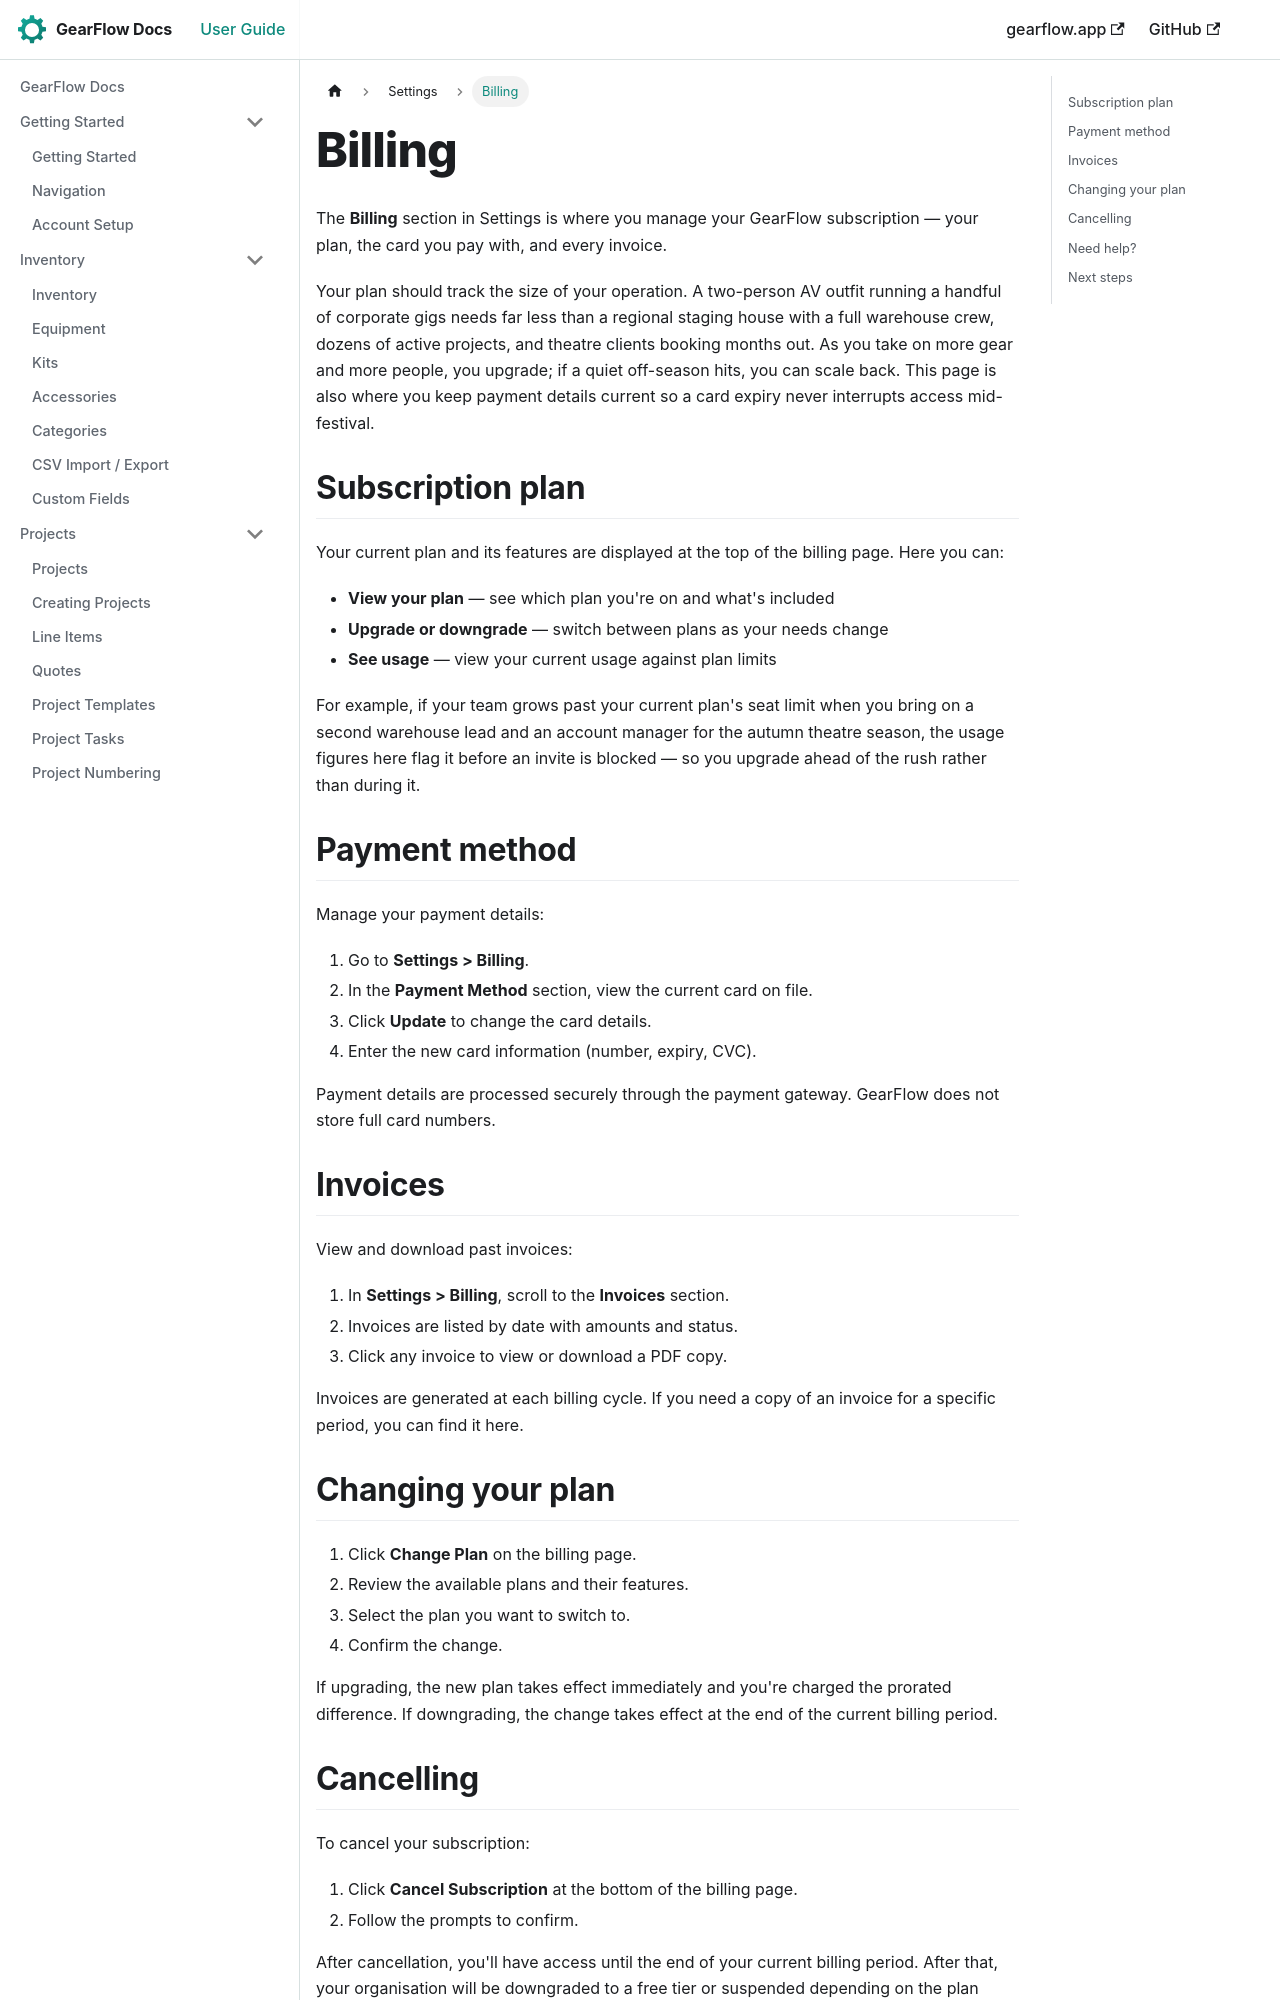

repository: TwoToned/gearflow-docs · page: docs/settings/billing.html · generator: docusaurus

---
sidebar_position: 4
---

# Billing

The **Billing** section in Settings is where you manage your GearFlow subscription — your plan, the card you pay with, and every invoice.

Your plan should track the size of your operation. A two-person AV outfit running a handful of corporate gigs needs far less than a regional staging house with a full warehouse crew, dozens of active projects, and theatre clients booking months out. As you take on more gear and more people, you upgrade; if a quiet off-season hits, you can scale back. This page is also where you keep payment details current so a card expiry never interrupts access mid-festival.

## Subscription plan

Your current plan and its features are displayed at the top of the billing page. Here you can:

- **View your plan** — see which plan you're on and what's included
- **Upgrade or downgrade** — switch between plans as your needs change
- **See usage** — view your current usage against plan limits

For example, if your team grows past your current plan's seat limit when you bring on a second warehouse lead and an account manager for the autumn theatre season, the usage figures here flag it before an invite is blocked — so you upgrade ahead of the rush rather than during it.

## Payment method

Manage your payment details:

1. Go to **Settings > Billing**.
2. In the **Payment Method** section, view the current card on file.
3. Click **Update** to change the card details.
4. Enter the new card information (number, expiry, CVC).

Payment details are processed securely through the payment gateway. GearFlow does not store full card numbers.

## Invoices

View and download past invoices:

1. In **Settings > Billing**, scroll to the **Invoices** section.
2. Invoices are listed by date with amounts and status.
3. Click any invoice to view or download a PDF copy.

Invoices are generated at each billing cycle. If you need a copy of an invoice for a specific period, you can find it here.
